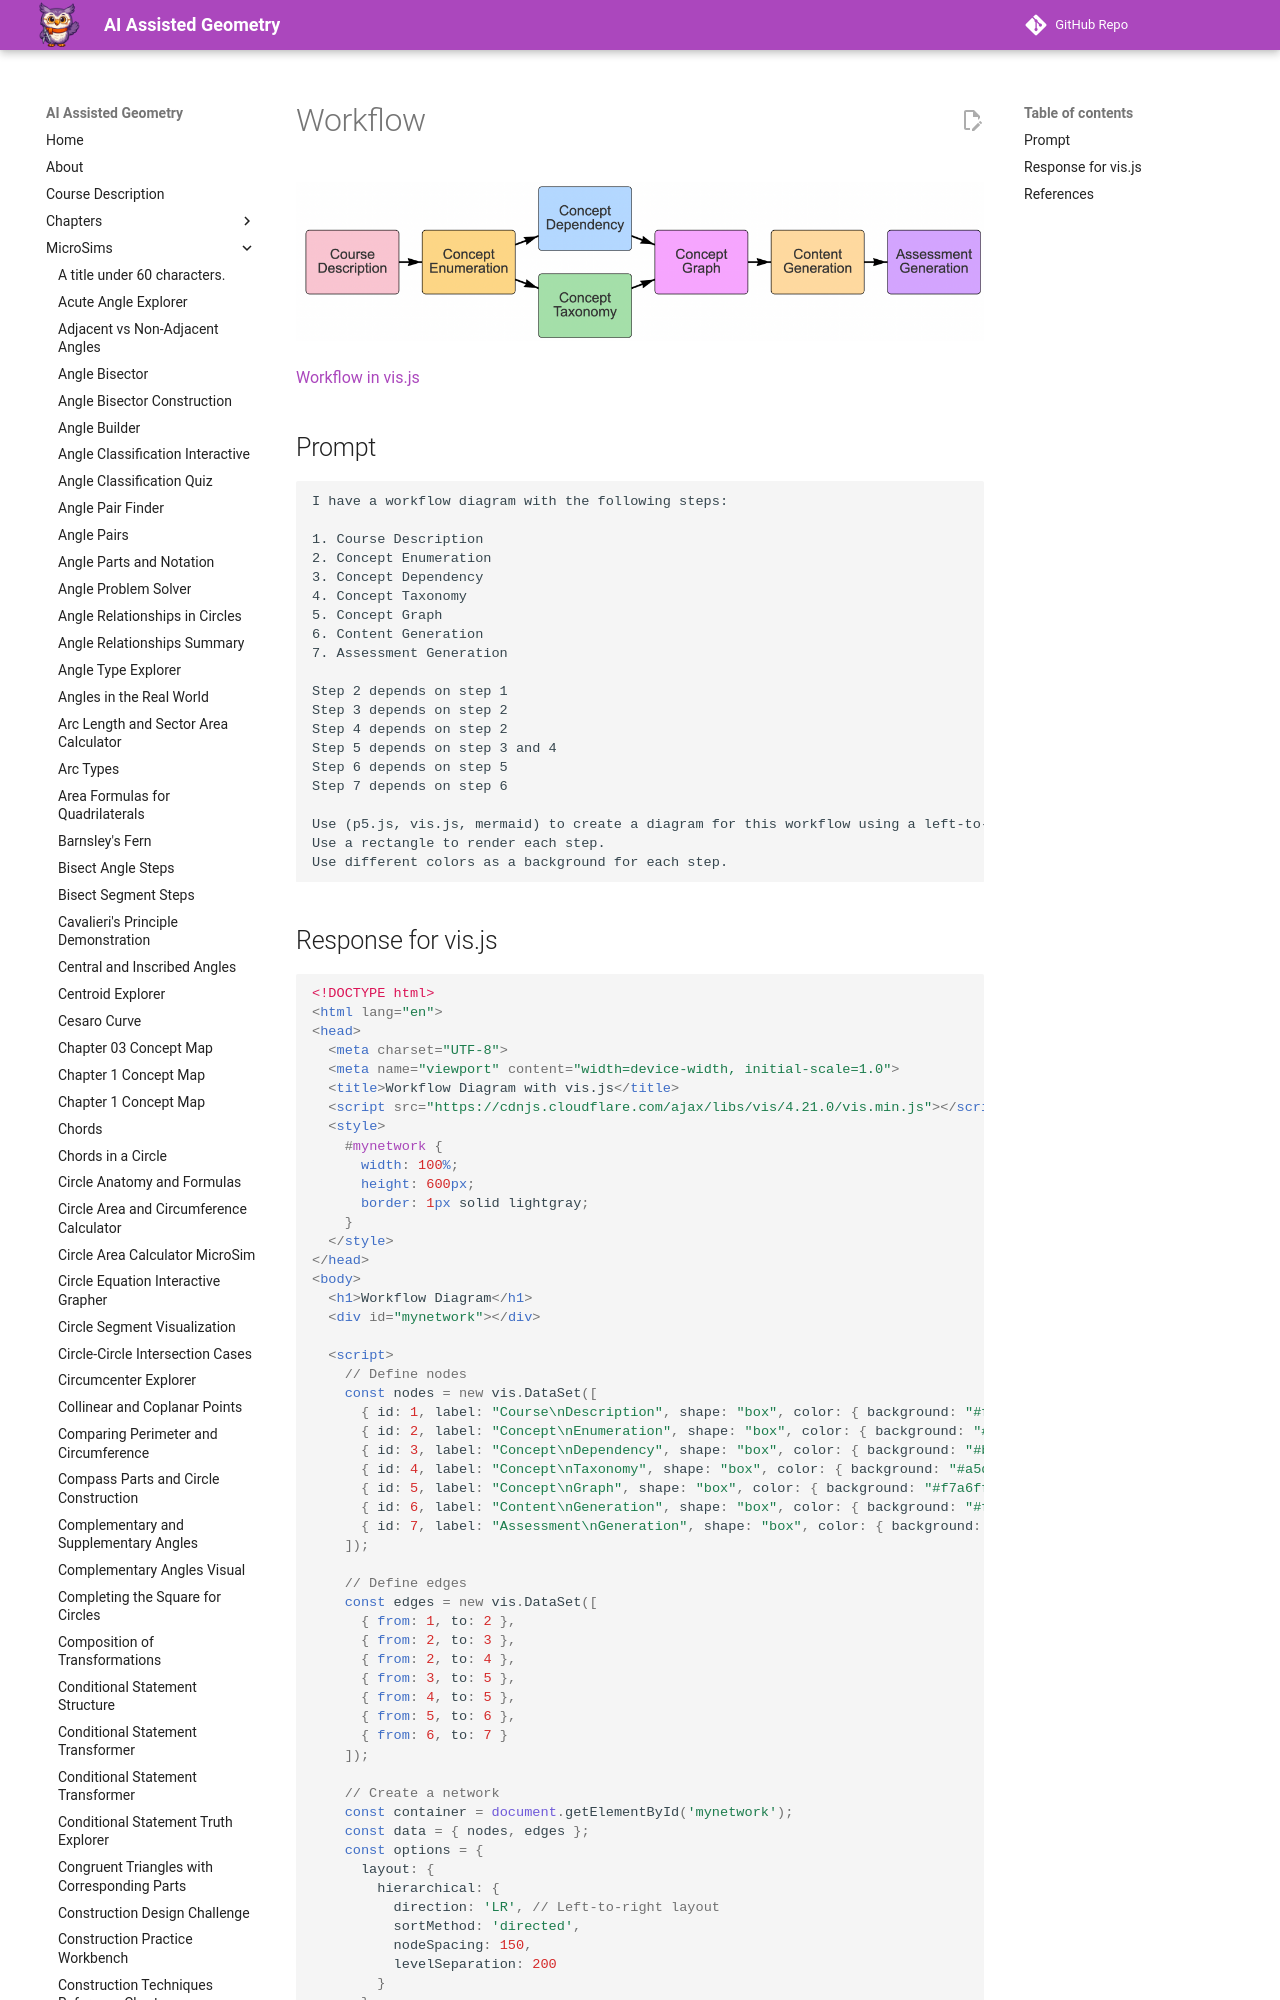

repository: dmccreary/geometry-course · page: sims/workflow/index.html · generator: mkdocs

# Workflow

![](workflow.png)

[Workflow in vis.js](main.html)

## Prompt

```linenums="0"
I have a workflow diagram with the following steps:

1. Course Description
2. Concept Enumeration
3. Concept Dependency
4. Concept Taxonomy
5. Concept Graph
6. Content Generation
7. Assessment Generation

Step 2 depends on step 1
Step 3 depends on step 2
Step 4 depends on step 2
Step 5 depends on step 3 and 4
Step 6 depends on step 5
Step 7 depends on step 6

Use (p5.js, vis.js, mermaid) to create a diagram for this workflow using a left-to-right layout. 
Use a rectangle to render each step.
Use different colors as a background for each step.
```
